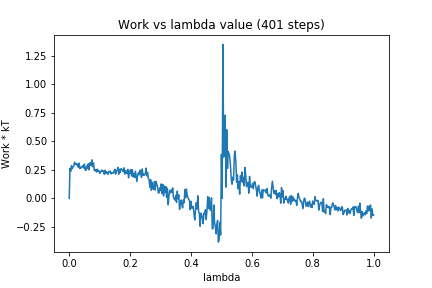

The file beside this chart, header and first rows:
0, 0.0
1, 0.2632
2, 0.2364
3, 0.286
4, 0.2598
5, 0.2757
6, 0.2837
7, 0.3161
8, 0.2963
9, 0.3058
10, 0.2912
11, 0.2994
12, 0.2722
13, 0.3089
14, 0.2604
15, 0.2719
16, 0.2677
17, 0.2802
18, 0.286
19, 0.2655
20, 0.3006
21, 0.2472
22, 0.2452
23, 0.2823
24, 0.2613
25, 0.3031
26, 0.2503
27, 0.3081
28, 0.313
29, 0.285
30, 0.3376
31, 0.2769
32, 0.3092
33, 0.2436
34, 0.2421
35, 0.2519
36, 0.2306
37, 0.256
38, 0.2353
39, 0.2426
40, 0.2187
41, 0.2237
42, 0.2419
43, 0.2481
44, 0.2363
45, 0.2401
46, 0.211
47, 0.246
48, 0.2181
49, 0.2334
50, 0.2262
51, 0.2104
52, 0.2373
53, 0.2328
54, 0.239
55, 0.2149
56, 0.225
57, 0.2219
58, 0.2184
59, 0.2392
60, 0.2552
... 340 more rows
